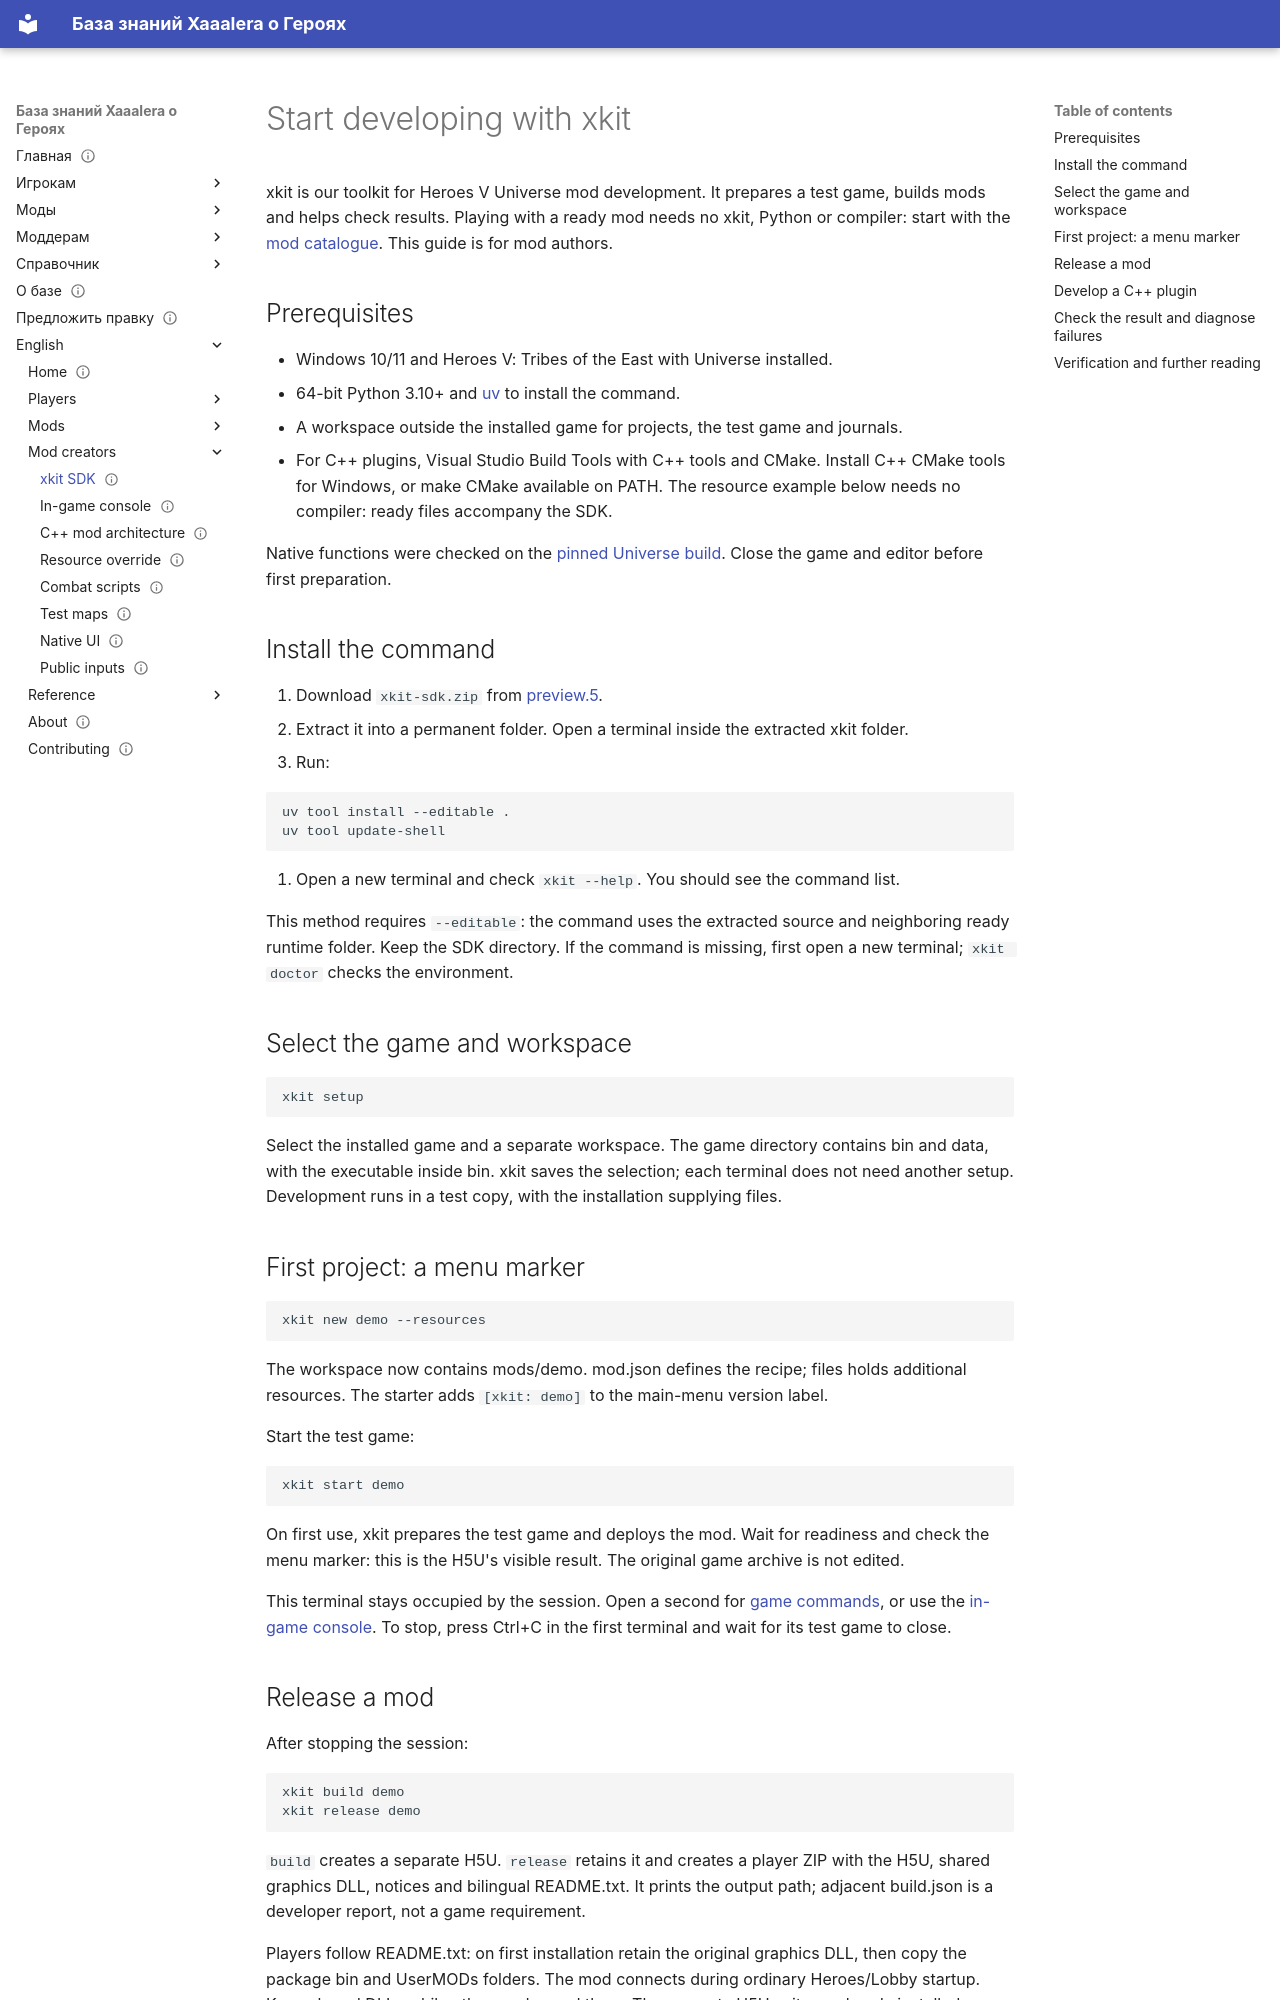

repository: Xaaalera/heroes5-knowledge · page: en/modding/devkit/index.html · generator: mkdocs

---
content_type: how-to
status: draft
faction: fortress
title: Start developing with xkit
lang: en
section: modding
kicker: MOD SDK
translation: modding/devkit/
description: Install xkit, create a first mod, test it and release a player package.
updated: 2026-10-08
---
# Start developing with xkit

xkit is our toolkit for Heroes V Universe mod development. It prepares a test game, builds mods and helps check results. Playing with a ready mod needs no xkit, Python or compiler: start with the [mod catalogue](../players/mods.md). This guide is for mod authors.

## Prerequisites

- Windows 10/11 and Heroes V: Tribes of the East with Universe installed.
- 64-bit Python 3.10+ and [uv](https://docs.astral.sh/uv/getting-started/installation/) to install the command.
- A workspace outside the installed game for projects, the test game and journals.
- For C++ plugins, Visual Studio Build Tools with C++ tools and CMake. Install C++ CMake tools for Windows, or make CMake available on PATH. The resource example below needs no compiler: ready files accompany the SDK.

Native functions were checked on the [pinned Universe build](../reference/universe-build.md). Close the game and editor before first preparation.

## Install the command

1. Download `xkit-sdk.zip` from [preview.5](https://github.com/Xaaalera/heroes5-mod-devkit/releases/tag/v0.1.1-preview.5).
2. Extract it into a permanent folder. Open a terminal inside the extracted xkit folder.
3. Run:

```text
uv tool install --editable .
uv tool update-shell
```

4. Open a new terminal and check `xkit --help`. You should see the command list.

This method requires `--editable`: the command uses the extracted source and neighboring ready runtime folder. Keep the SDK directory. If the command is missing, first open a new terminal; `xkit doctor` checks the environment.

## Select the game and workspace

```text
xkit setup
```

Select the installed game and a separate workspace. The game directory contains bin and data, with the executable inside bin. xkit saves the selection; each terminal does not need another setup. Development runs in a test copy, with the installation supplying files.

## First project: a menu marker

```text
xkit new demo --resources
```

The workspace now contains mods/demo. mod.json defines the recipe; files holds additional resources. The starter adds `[xkit: demo]` to the main-menu version label.

Start the test game:

```text
xkit start demo
```

On first use, xkit prepares the test game and deploys the mod. Wait for readiness and check the menu marker: this is the H5U's visible result. The original game archive is not edited.

This terminal stays occupied by the session. Open a second for [game commands](../reference/xkit-commands.md), or use the [in-game console](console.md). To stop, press Ctrl+C in the first terminal and wait for its test game to close.

## Release a mod

After stopping the session:

```text
xkit build demo
xkit release demo
```

`build` creates a separate H5U. `release` retains it and creates a player ZIP with the H5U, shared graphics DLL, notices and bilingual README.txt. It prints the output path; adjacent build.json is a developer report, not a game requirement.

<span id="dll-autoload"></span>

Players follow README.txt: on first installation retain the original graphics DLL, then copy the package bin and UserMODs folders. The mod connects during ordinary Heroes/Lobby startup. Keep shared DLLs while other mods need them. The separate H5U suits an already installed compatible graphics chain.
